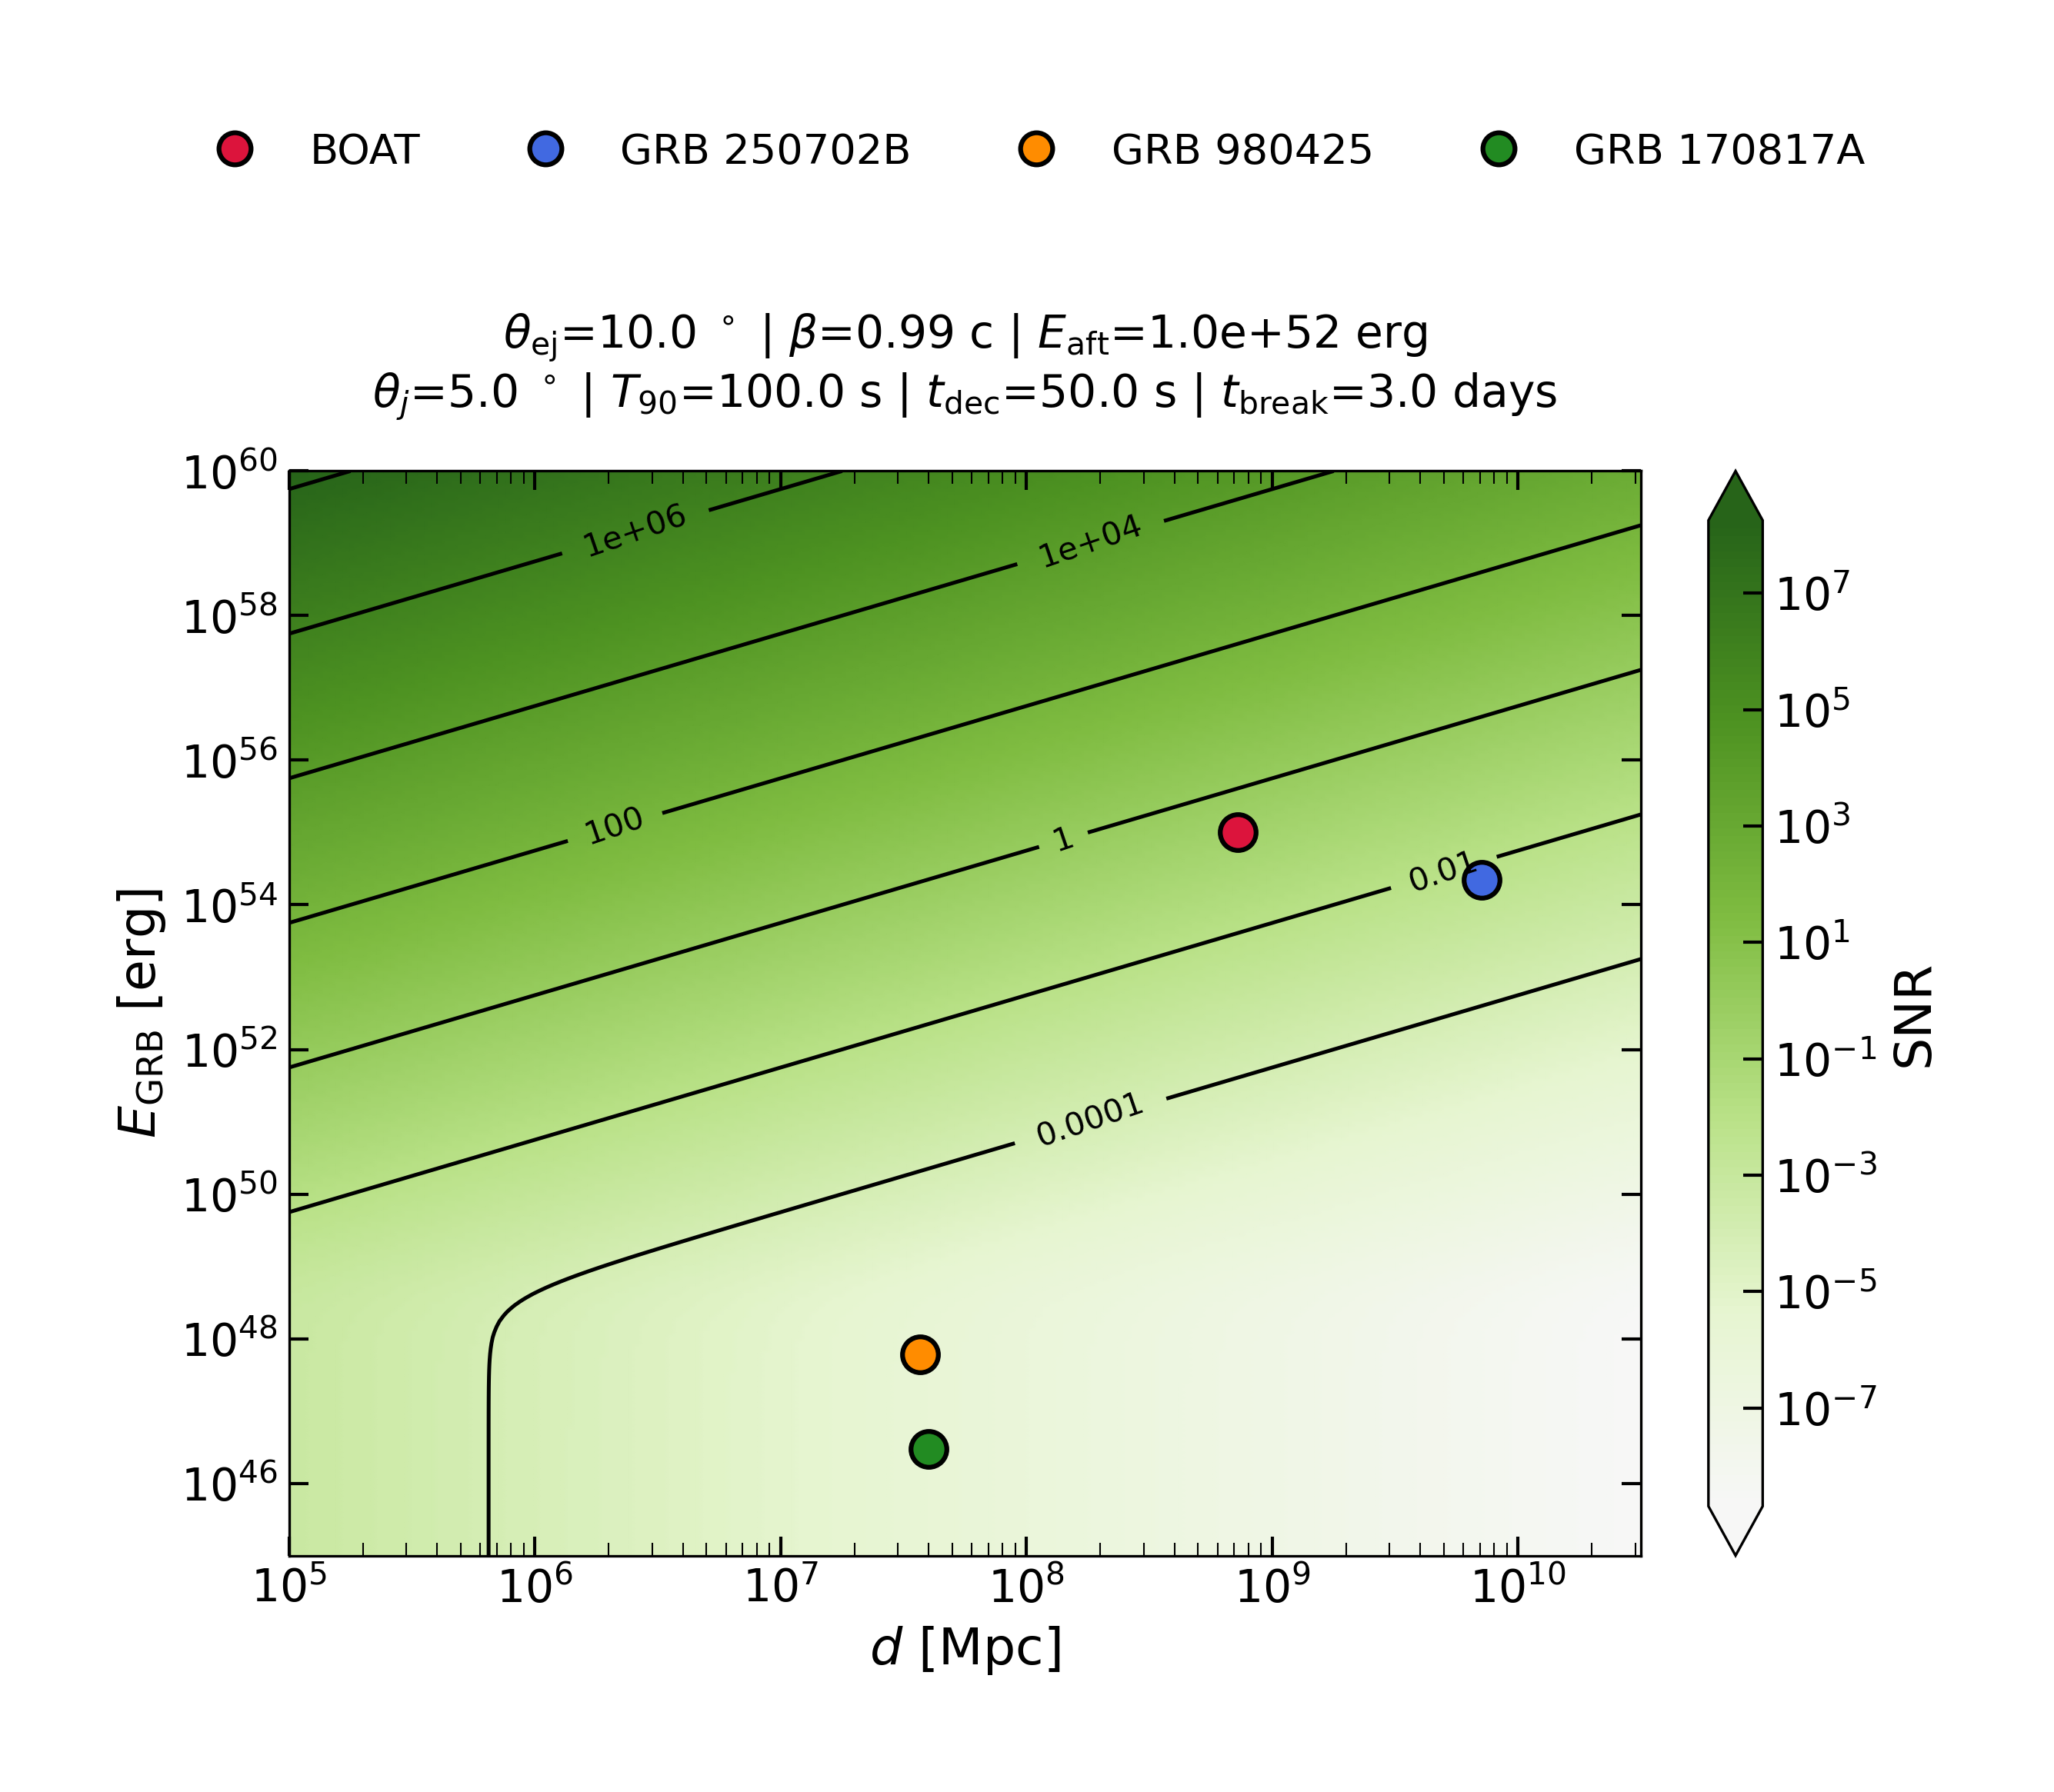

Source data for this figure (header and first rows):
, 100000.0, 106570.79141786962, 113573.33583431052, 121036.00283829964, 128989.02612533081, 137464.62598396765, 146497.1398307285, 156123.16132215047, 166381.68860761274, 177314.2823235483, 188965.23396912115, 201381.74534552102, 214614.1197858406, 228715.96595026457, 243744.41501222216, 259760.35211538128, 276828.66303920664, 295018.49707238947, 314403.54715915, 335062.34845336044, 357078.59649004624, 380541.48626326356, 405546.07358408277
1e+45, 0.0006483, 0.0006083, 0.0005708, 0.0005356, 0.0005026, 0.0004716, 0.0004425, 0.0004152, 0.0003896, 0.0003656, 0.0003431, 0.0003219, 0.0003021, 0.0002835, 0.000266, 0.0002496, 0.0002342, 0.0002197, 0.0002062, 0.0001935, 0.0001816, 0.0001704, 0.0001599
1.1895340673703256e+45, 0.0006483, 0.0006083, 0.0005708, 0.0005356, 0.0005026, 0.0004716, 0.0004425, 0.0004152, 0.0003896, 0.0003656, 0.0003431, 0.0003219, 0.0003021, 0.0002835, 0.000266, 0.0002496, 0.0002342, 0.0002197, 0.0002062, 0.0001935, 0.0001816, 0.0001704, 0.0001599
1.4149912974345672e+45, 0.0006483, 0.0006083, 0.0005708, 0.0005356, 0.0005026, 0.0004716, 0.0004425, 0.0004152, 0.0003896, 0.0003656, 0.0003431, 0.0003219, 0.0003021, 0.0002835, 0.000266, 0.0002496, 0.0002342, 0.0002197, 0.0002062, 0.0001935, 0.0001816, 0.0001704, 0.0001599
1.6831803533309548e+45, 0.0006483, 0.0006083, 0.0005708, 0.0005356, 0.0005026, 0.0004716, 0.0004425, 0.0004152, 0.0003896, 0.0003656, 0.0003431, 0.0003219, 0.0003021, 0.0002835, 0.000266, 0.0002496, 0.0002342, 0.0002197, 0.0002062, 0.0001935, 0.0001816, 0.0001704, 0.0001599
2.0022003718155925e+45, 0.0006483, 0.0006083, 0.0005708, 0.0005356, 0.0005026, 0.0004716, 0.0004425, 0.0004152, 0.0003896, 0.0003656, 0.0003431, 0.0003219, 0.0003021, 0.0002835, 0.000266, 0.0002496, 0.0002342, 0.0002197, 0.0002062, 0.0001935, 0.0001816, 0.0001704, 0.0001599
2.3816855519761413e+45, 0.0006483, 0.0006083, 0.0005708, 0.0005356, 0.0005026, 0.0004716, 0.0004425, 0.0004152, 0.0003896, 0.0003656, 0.0003431, 0.0003219, 0.0003021, 0.0002835, 0.000266, 0.0002496, 0.0002342, 0.0002197, 0.0002062, 0.0001935, 0.0001816, 0.0001704, 0.0001599
2.8330961018393183e+45, 0.0006483, 0.0006083, 0.0005708, 0.0005356, 0.0005026, 0.0004716, 0.0004425, 0.0004152, 0.0003896, 0.0003656, 0.0003431, 0.0003219, 0.0003021, 0.0002835, 0.000266, 0.0002496, 0.0002342, 0.0002197, 0.0002062, 0.0001935, 0.0001816, 0.0001704, 0.0001599
3.3700643292719386e+45, 0.0006483, 0.0006083, 0.0005708, 0.0005356, 0.0005026, 0.0004716, 0.0004425, 0.0004152, 0.0003896, 0.0003656, 0.0003431, 0.0003219, 0.0003021, 0.0002835, 0.000266, 0.0002496, 0.0002342, 0.0002197, 0.0002062, 0.0001935, 0.0001816, 0.0001704, 0.0001599
4.0088063288984976e+45, 0.0006483, 0.0006083, 0.0005708, 0.0005356, 0.0005026, 0.0004716, 0.0004425, 0.0004152, 0.0003896, 0.0003656, 0.0003431, 0.0003219, 0.0003021, 0.0002835, 0.000266, 0.0002496, 0.0002342, 0.0002197, 0.0002062, 0.0001935, 0.0001816, 0.0001704, 0.0001599
4.768611697714455e+45, 0.0006483, 0.0006083, 0.0005708, 0.0005356, 0.0005026, 0.0004716, 0.0004425, 0.0004152, 0.0003896, 0.0003656, 0.0003431, 0.0003219, 0.0003021, 0.0002835, 0.000266, 0.0002496, 0.0002342, 0.0002197, 0.0002062, 0.0001935, 0.0001816, 0.0001704, 0.0001599
5.672426068491989e+45, 0.0006483, 0.0006083, 0.0005708, 0.0005356, 0.0005026, 0.0004716, 0.0004425, 0.0004152, 0.0003896, 0.0003656, 0.0003431, 0.0003219, 0.0003021, 0.0002835, 0.000266, 0.0002496, 0.0002342, 0.0002197, 0.0002062, 0.0001935, 0.0001816, 0.0001704, 0.0001599
6.747544053110741e+45, 0.0006483, 0.0006083, 0.0005708, 0.0005356, 0.0005026, 0.0004716, 0.0004425, 0.0004152, 0.0003896, 0.0003656, 0.0003431, 0.0003219, 0.0003021, 0.0002835, 0.000266, 0.0002496, 0.0002342, 0.0002197, 0.0002062, 0.0001935, 0.0001816, 0.0001704, 0.0001599
8.026433522257142e+45, 0.0006483, 0.0006083, 0.0005708, 0.0005356, 0.0005026, 0.0004716, 0.0004425, 0.0004152, 0.0003896, 0.0003656, 0.0003431, 0.0003219, 0.0003021, 0.0002835, 0.000266, 0.0002496, 0.0002342, 0.0002197, 0.0002062, 0.0001935, 0.0001816, 0.0001704, 0.0001599
9.547716114208066e+45, 0.0006483, 0.0006083, 0.0005708, 0.0005356, 0.0005026, 0.0004716, 0.0004425, 0.0004152, 0.0003896, 0.0003656, 0.0003431, 0.0003219, 0.0003021, 0.0002835, 0.000266, 0.0002496, 0.0002342, 0.0002197, 0.0002062, 0.0001935, 0.0001816, 0.0001704, 0.0001599
1.1357333583431121e+46, 0.0006483, 0.0006083, 0.0005708, 0.0005356, 0.0005026, 0.0004716, 0.0004425, 0.0004152, 0.0003896, 0.0003656, 0.0003431, 0.0003219, 0.0003021, 0.0002835, 0.000266, 0.0002496, 0.0002342, 0.0002197, 0.0002062, 0.0001935, 0.0001816, 0.0001704, 0.0001599
1.3509935211980197e+46, 0.0006483, 0.0006083, 0.0005708, 0.0005356, 0.0005026, 0.0004716, 0.0004425, 0.0004153, 0.0003896, 0.0003656, 0.0003431, 0.0003219, 0.0003021, 0.0002835, 0.000266, 0.0002496, 0.0002342, 0.0002197, 0.0002062, 0.0001935, 0.0001816, 0.0001704, 0.0001599
1.6070528182616383e+46, 0.0006483, 0.0006083, 0.0005708, 0.0005356, 0.0005026, 0.0004716, 0.0004425, 0.0004153, 0.0003896, 0.0003656, 0.0003431, 0.0003219, 0.0003021, 0.0002835, 0.000266, 0.0002496, 0.0002342, 0.0002198, 0.0002062, 0.0001935, 0.0001816, 0.0001704, 0.0001599
1.9116440753857116e+46, 0.0006483, 0.0006083, 0.0005708, 0.0005356, 0.0005026, 0.0004716, 0.0004425, 0.0004153, 0.0003897, 0.0003656, 0.0003431, 0.0003219, 0.0003021, 0.0002835, 0.000266, 0.0002496, 0.0002342, 0.0002198, 0.0002062, 0.0001935, 0.0001816, 0.0001704, 0.0001599
2.2739657523579135e+46, 0.0006483, 0.0006083, 0.0005708, 0.0005356, 0.0005026, 0.0004716, 0.0004425, 0.0004153, 0.0003897, 0.0003656, 0.0003431, 0.0003219, 0.0003021, 0.0002835, 0.000266, 0.0002496, 0.0002342, 0.0002198, 0.0002062, 0.0001935, 0.0001816, 0.0001704, 0.0001599
2.7049597304631315e+46, 0.0006483, 0.0006083, 0.0005708, 0.0005356, 0.0005026, 0.0004716, 0.0004425, 0.0004153, 0.0003897, 0.0003656, 0.0003431, 0.0003219, 0.0003021, 0.0002835, 0.000266, 0.0002496, 0.0002342, 0.0002198, 0.0002062, 0.0001935, 0.0001816, 0.0001704, 0.0001599
3.2176417502507487e+46, 0.0006483, 0.0006083, 0.0005708, 0.0005356, 0.0005026, 0.0004716, 0.0004425, 0.0004153, 0.0003897, 0.0003656, 0.0003431, 0.0003219, 0.0003021, 0.0002835, 0.000266, 0.0002496, 0.0002342, 0.0002198, 0.0002062, 0.0001935, 0.0001816, 0.0001704, 0.0001599
3.8274944785162836e+46, 0.0006483, 0.0006084, 0.0005708, 0.0005357, 0.0005026, 0.0004716, 0.0004426, 0.0004153, 0.0003897, 0.0003656, 0.0003431, 0.0003219, 0.0003021, 0.0002835, 0.000266, 0.0002496, 0.0002342, 0.0002198, 0.0002062, 0.0001935, 0.0001816, 0.0001704, 0.0001599
4.552935074866938e+46, 0.0006483, 0.0006084, 0.0005709, 0.0005357, 0.0005026, 0.0004716, 0.0004426, 0.0004153, 0.0003897, 0.0003656, 0.0003431, 0.0003219, 0.0003021, 0.0002835, 0.000266, 0.0002496, 0.0002342, 0.0002198, 0.0002062, 0.0001935, 0.0001816, 0.0001704, 0.0001599
5.415871378079487e+46, 0.0006484, 0.0006084, 0.0005709, 0.0005357, 0.0005027, 0.0004717, 0.0004426, 0.0004153, 0.0003897, 0.0003657, 0.0003431, 0.000322, 0.0003021, 0.0002835, 0.000266, 0.0002496, 0.0002342, 0.0002198, 0.0002062, 0.0001935, 0.0001816, 0.0001704, 0.0001599
6.442363508721317e+46, 0.0006484, 0.0006084, 0.0005709, 0.0005357, 0.0005027, 0.0004717, 0.0004426, 0.0004153, 0.0003897, 0.0003657, 0.0003431, 0.000322, 0.0003021, 0.0002835, 0.000266, 0.0002496, 0.0002342, 0.0002198, 0.0002062, 0.0001935, 0.0001816, 0.0001704, 0.0001599
7.663410868007431e+46, 0.0006484, 0.0006085, 0.0005709, 0.0005357, 0.0005027, 0.0004717, 0.0004426, 0.0004153, 0.0003897, 0.0003657, 0.0003432, 0.000322, 0.0003021, 0.0002835, 0.000266, 0.0002496, 0.0002342, 0.0002198, 0.0002062, 0.0001935, 0.0001816, 0.0001704, 0.0001599
9.115888299750837e+46, 0.0006485, 0.0006085, 0.000571, 0.0005358, 0.0005028, 0.0004718, 0.0004427, 0.0004154, 0.0003898, 0.0003657, 0.0003432, 0.000322, 0.0003022, 0.0002835, 0.0002661, 0.0002497, 0.0002343, 0.0002198, 0.0002063, 0.0001935, 0.0001816, 0.0001704, 0.0001599
1.0843659686896175e+47, 0.0006486, 0.0006086, 0.0005711, 0.0005359, 0.0005028, 0.0004718, 0.0004427, 0.0004154, 0.0003898, 0.0003658, 0.0003432, 0.0003221, 0.0003022, 0.0002836, 0.0002661, 0.0002497, 0.0002343, 0.0002198, 0.0002063, 0.0001936, 0.0001816, 0.0001704, 0.0001599
1.2898902612533028e+47, 0.0006487, 0.0006087, 0.0005712, 0.000536, 0.0005029, 0.0004719, 0.0004428, 0.0004155, 0.0003899, 0.0003658, 0.0003433, 0.0003221, 0.0003023, 0.0002836, 0.0002661, 0.0002497, 0.0002343, 0.0002199, 0.0002063, 0.0001936, 0.0001817, 0.0001705, 0.00016
1.5343684089300131e+47, 0.0006489, 0.0006089, 0.0005713, 0.0005361, 0.000503, 0.000472, 0.0004429, 0.0004156, 0.00039, 0.0003659, 0.0003434, 0.0003222, 0.0003023, 0.0002837, 0.0002662, 0.0002498, 0.0002344, 0.0002199, 0.0002064, 0.0001937, 0.0001817, 0.0001705, 0.00016
1.8251834943190536e+47, 0.0006491, 0.0006091, 0.0005715, 0.0005363, 0.0005032, 0.0004722, 0.0004431, 0.0004158, 0.0003901, 0.0003661, 0.0003435, 0.0003223, 0.0003025, 0.0002838, 0.0002663, 0.0002499, 0.0002345, 0.00022, 0.0002065, 0.0001937, 0.0001818, 0.0001706, 0.0001601
2.171117945694492e+47, 0.0006494, 0.0006094, 0.0005718, 0.0005366, 0.0005035, 0.0004724, 0.0004433, 0.000416, 0.0003903, 0.0003663, 0.0003437, 0.0003225, 0.0003026, 0.000284, 0.0002664, 0.00025, 0.0002346, 0.0002201, 0.0002066, 0.0001938, 0.0001819, 0.0001707, 0.0001601
2.5826187606826747e+47, 0.0006499, 0.0006099, 0.0005722, 0.000537, 0.0005039, 0.0004728, 0.0004436, 0.0004163, 0.0003906, 0.0003665, 0.0003439, 0.0003227, 0.0003028, 0.0002842, 0.0002666, 0.0002502, 0.0002348, 0.0002203, 0.0002067, 0.000194, 0.000182, 0.0001708, 0.0001603
3.0721129988617717e+47, 0.0006506, 0.0006105, 0.0005728, 0.0005375, 0.0005044, 0.0004733, 0.0004441, 0.0004167, 0.000391, 0.0003669, 0.0003443, 0.0003231, 0.0003031, 0.0002845, 0.0002669, 0.0002505, 0.000235, 0.0002205, 0.0002069, 0.0001942, 0.0001822, 0.000171, 0.0001604
3.654383070957232e+47, 0.0006515, 0.0006114, 0.0005737, 0.0005383, 0.0005051, 0.000474, 0.0004448, 0.0004173, 0.0003916, 0.0003675, 0.0003448, 0.0003235, 0.0003036, 0.0002849, 0.0002673, 0.0002508, 0.0002354, 0.0002208, 0.0002072, 0.0001945, 0.0001825, 0.0001712, 0.0001607
4.347013158125017e+47, 0.0006529, 0.0006126, 0.0005749, 0.0005394, 0.0005062, 0.000475, 0.0004457, 0.0004182, 0.0003924, 0.0003682, 0.0003455, 0.0003242, 0.0003042, 0.0002855, 0.0002679, 0.0002513, 0.0002358, 0.0002213, 0.0002077, 0.0001949, 0.0001828, 0.0001716, 0.000161
5.170920242896776e+47, 0.0006548, 0.0006144, 0.0005765, 0.000541, 0.0005076, 0.0004763, 0.000447, 0.0004194, 0.0003935, 0.0003693, 0.0003465, 0.0003251, 0.0003051, 0.0002863, 0.0002686, 0.0002521, 0.0002365, 0.0002219, 0.0002083, 0.0001954, 0.0001834, 0.0001721, 0.0001615
6.150985788580454e+47, 0.0006575, 0.0006169, 0.0005789, 0.0005432, 0.0005097, 0.0004783, 0.0004488, 0.0004211, 0.0003952, 0.0003708, 0.0003479, 0.0003265, 0.0003063, 0.0002875, 0.0002697, 0.0002531, 0.0002375, 0.0002229, 0.0002091, 0.0001962, 0.0001841, 0.0001728, 0.0001621
7.316807143427178e+47, 0.0006612, 0.0006205, 0.0005822, 0.0005463, 0.0005126, 0.000481, 0.0004514, 0.0004235, 0.0003974, 0.0003729, 0.0003499, 0.0003283, 0.0003081, 0.0002891, 0.0002713, 0.0002546, 0.0002389, 0.0002241, 0.0002103, 0.0001973, 0.0001852, 0.0001738, 0.000163
8.703591361485184e+47, 0.0006665, 0.0006254, 0.0005869, 0.0005507, 0.0005167, 0.0004849, 0.000455, 0.0004269, 0.0004006, 0.0003759, 0.0003527, 0.000331, 0.0003106, 0.0002914, 0.0002734, 0.0002566, 0.0002408, 0.0002259, 0.000212, 0.0001989, 0.0001867, 0.0001751, 0.0001644
1.03532184329567e+48, 0.0006739, 0.0006324, 0.0005934, 0.0005568, 0.0005225, 0.0004903, 0.00046, 0.0004317, 0.0004051, 0.0003801, 0.0003566, 0.0003347, 0.000314, 0.0002947, 0.0002765, 0.0002594, 0.0002434, 0.0002284, 0.0002144, 0.0002011, 0.0001887, 0.0001771, 0.0001662
1.2315506032928211e+48, 0.0006843, 0.0006421, 0.0006025, 0.0005654, 0.0005305, 0.0004978, 0.0004671, 0.0004383, 0.0004113, 0.0003859, 0.0003621, 0.0003398, 0.0003188, 0.0002992, 0.0002807, 0.0002634, 0.0002472, 0.0002319, 0.0002176, 0.0002042, 0.0001916, 0.0001798, 0.0001687
1.464971398307288e+48, 0.0006987, 0.0006556, 0.0006152, 0.0005773, 0.0005417, 0.0005083, 0.0004769, 0.0004475, 0.0004199, 0.000394, 0.0003697, 0.0003469, 0.0003256, 0.0003055, 0.0002866, 0.000269, 0.0002524, 0.0002368, 0.0002222, 0.0002085, 0.0001957, 0.0001836, 0.0001723
1.7426333860096616e+48, 0.0007186, 0.0006743, 0.0006327, 0.0005937, 0.0005571, 0.0005227, 0.0004905, 0.0004602, 0.0004319, 0.0004052, 0.0003803, 0.0003568, 0.0003348, 0.0003142, 0.0002948, 0.0002766, 0.0002596, 0.0002436, 0.0002285, 0.0002145, 0.0002012, 0.0001888, 0.0001772
2.0729217795953614e+48, 0.0007458, 0.0006998, 0.0006566, 0.0006162, 0.0005782, 0.0005425, 0.0005091, 0.0004777, 0.0004482, 0.0004206, 0.0003947, 0.0003703, 0.0003475, 0.0003261, 0.000306, 0.0002871, 0.0002694, 0.0002528, 0.0002372, 0.0002226, 0.0002089, 0.000196, 0.0001839
2.4658110758226038e+48, 0.0007827, 0.0007344, 0.0006891, 0.0006466, 0.0006068, 0.0005694, 0.0005343, 0.0005013, 0.0004704, 0.0004414, 0.0004142, 0.0003886, 0.0003647, 0.0003422, 0.0003211, 0.0003013, 0.0002827, 0.0002653, 0.0002489, 0.0002336, 0.0002192, 0.0002057, 0.000193
2.9331662783900606e+48, 0.0008321, 0.0007808, 0.0007326, 0.0006875, 0.0006451, 0.0006053, 0.000568, 0.000533, 0.0005001, 0.0004693, 0.0004403, 0.0004132, 0.0003877, 0.0003638, 0.0003414, 0.0003203, 0.0003006, 0.000282, 0.0002647, 0.0002483, 0.000233, 0.0002187, 0.0002052
3.4891012134067524e+48, 0.0008974, 0.000842, 0.0007901, 0.0007414, 0.0006957, 0.0006528, 0.0006125, 0.0005748, 0.0005393, 0.0005061, 0.0004749, 0.0004456, 0.0004181, 0.0003923, 0.0003682, 0.0003455, 0.0003242, 0.0003042, 0.0002854, 0.0002678, 0.0002513, 0.0002358, 0.0002213
4.150404757850473e+48, 0.0009824, 0.0009218, 0.000865, 0.0008116, 0.0007616, 0.0007146, 0.0006706, 0.0006292, 0.0005904, 0.000554, 0.0005199, 0.0004878, 0.0004577, 0.0004295, 0.000403, 0.0003782, 0.0003549, 0.000333, 0.0003125, 0.0002932, 0.0002751, 0.0002581, 0.0002422
4.937047852839024e+48, 0.001091, 0.001024, 0.0009609, 0.0009017, 0.0008461, 0.0007939, 0.000745, 0.000699, 0.0006559, 0.0006155, 0.0005775, 0.0005419, 0.0005085, 0.0004772, 0.0004478, 0.0004201, 0.0003942, 0.0003699, 0.0003471, 0.0003257, 0.0003056, 0.0002868, 0.0002691
5.87278661318944e+48, 0.001229, 0.001153, 0.001082, 0.001016, 0.000953, 0.0008942, 0.0008391, 0.0007873, 0.0007388, 0.0006932, 0.0006505, 0.0006104, 0.0005728, 0.0005374, 0.0005043, 0.0004732, 0.000444, 0.0004167, 0.000391, 0.0003669, 0.0003442, 0.000323, 0.0003031
6.985879746785235e+48, 0.001401, 0.001315, 0.001234, 0.001158, 0.001086, 0.001019, 0.0009565, 0.0008975, 0.0008422, 0.0007903, 0.0007416, 0.0006958, 0.0006529, 0.0006127, 0.0005749, 0.0005394, 0.0005062, 0.000475, 0.0004457, 0.0004182, 0.0003924, 0.0003682, 0.0003455
8.309941949353421e+48, 0.001614, 0.001514, 0.001421, 0.001333, 0.001251, 0.001174, 0.001102, 0.001034, 0.0009699, 0.0009101, 0.000854, 0.0008013, 0.0007519, 0.0007055, 0.000662, 0.0006212, 0.0005829, 0.000547, 0.0005133, 0.0004816, 0.0004519, 0.0004241, 0.0003979
9.884959046625505e+48, 0.001874, 0.001758, 0.00165, 0.001548, 0.001453, 0.001363, 0.001279, 0.0012, 0.001126, 0.001057, 0.0009915, 0.0009304, 0.000873, 0.0008192, 0.0007687, 0.0007213, 0.0006768, 0.0006351, 0.0005959, 0.0005592, 0.0005247, 0.0004923, 0.000462
1.1758495540521535e+49, 0.002189, 0.002054, 0.001928, 0.001809, 0.001697, 0.001593, 0.001494, 0.001402, 0.001316, 0.001235, 0.001159, 0.001087, 0.00102, 0.0009572, 0.0008982, 0.0008428, 0.0007908, 0.0007421, 0.0006963, 0.0006534, 0.0006131, 0.0005753, 0.0005398
1.3987131026472415e+49, 0.00257, 0.002412, 0.002263, 0.002124, 0.001993, 0.00187, 0.001755, 0.001646, 0.001545, 0.00145, 0.00136, 0.001276, 0.001198, 0.001124, 0.001055, 0.0009895, 0.0009285, 0.0008713, 0.0008176, 0.0007671, 0.0007198, 0.0006755, 0.0006338
1.6638168860761137e+49, 0.003029, 0.002842, 0.002667, 0.002503, 0.002348, 0.002203, 0.002068, 0.00194, 0.00182, 0.001708, 0.001603, 0.001504, 0.001411, 0.001324, 0.001243, 0.001166, 0.001094, 0.001027, 0.0009634, 0.000904, 0.0008483, 0.000796, 0.0007469
1.9791668678535493e+49, 0.003579, 0.003358, 0.003151, 0.002957, 0.002774, 0.002603, 0.002443, 0.002292, 0.002151, 0.002018, 0.001894, 0.001777, 0.001668, 0.001565, 0.001468, 0.001378, 0.001293, 0.001213, 0.001138, 0.001068, 0.001002, 0.0009404, 0.0008825
2.3542864143224204e+49, 0.004236, 0.003975, 0.00373, 0.0035, 0.003284, 0.003082, 0.002892, 0.002714, 0.002546, 0.002389, 0.002242, 0.002104, 0.001974, 0.001852, 0.001738, 0.001631, 0.00153, 0.001436, 0.001347, 0.001264, 0.001186, 0.001113, 0.001045
2.800503894183648e+49, 0.005022, 0.004712, 0.004422, 0.004149, 0.003893, 0.003653, 0.003428, 0.003217, 0.003018, 0.002832, 0.002658, 0.002494, 0.00234, 0.002196, 0.00206, 0.001933, 0.001814, 0.001702, 0.001597, 0.001499, 0.001406, 0.00132, 0.001238
... 140 more rows
